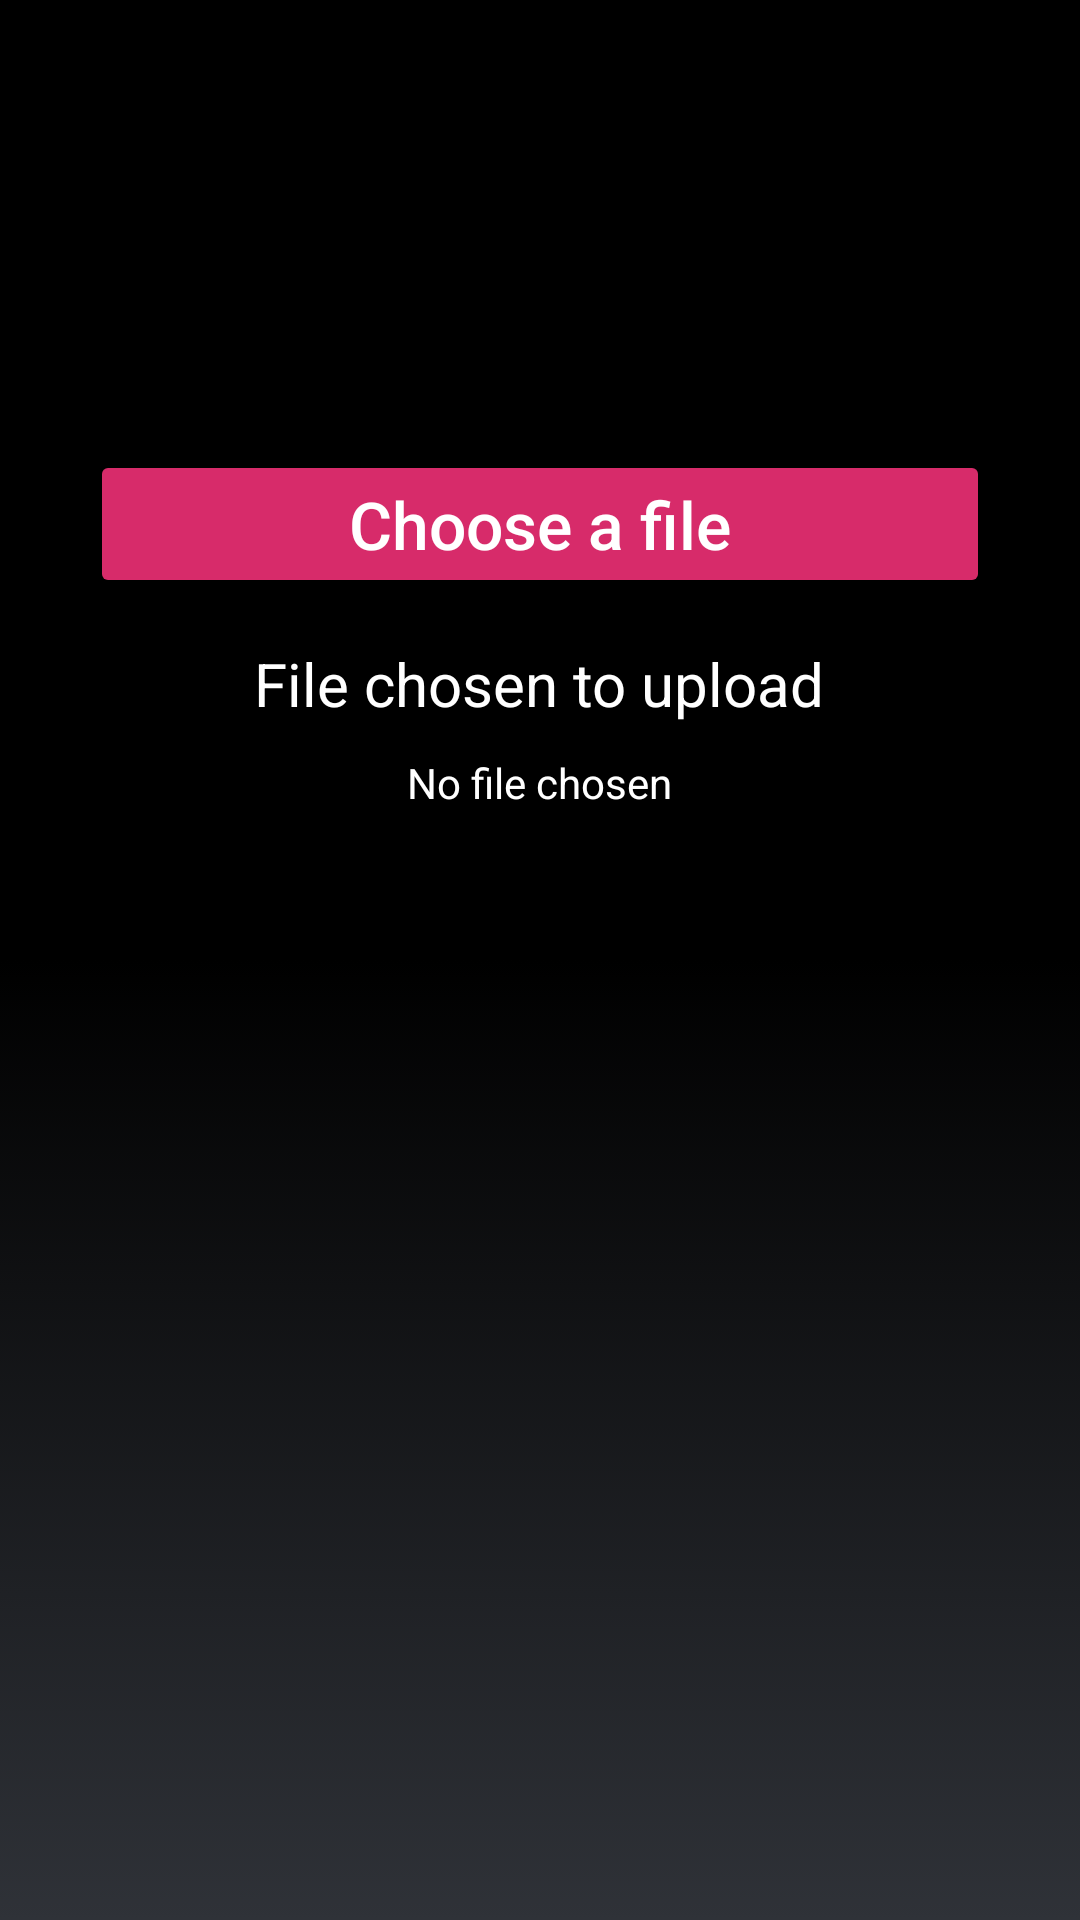

The Android layout XML behind this screen, and the referenced resources:
<!-- AndroidManifest.xml: application theme AppTheme -->
<!-- res/layout/fragment_upload.xml -->
<?xml version="1.0" encoding="utf-8"?>
<RelativeLayout xmlns:android="http://schemas.android.com/apk/res/android"
    xmlns:app="http://schemas.android.com/apk/res-auto"
    android:layout_width="match_parent"
    android:layout_height="match_parent"
    android:background="@drawable/gradient_background">

    <LinearLayout
        android:layout_width="match_parent"
        android:layout_height="match_parent"
        android:orientation="vertical">

        <Button
            android:id="@+id/chooseFileBtn"
            android:layout_width="300dp"
            android:layout_height="wrap_content"
            android:layout_gravity="center"
            android:layout_marginTop="150dp"
            android:text="@string/choose_a_file"
            android:textAllCaps="false"
            android:textColor="@color/white"
            android:textSize="22sp"
            android:theme="@style/MyButton" />

        <TextView
            android:id="@+id/fileChosenText"
            android:layout_width="wrap_content"
            android:layout_height="wrap_content"
            android:layout_gravity="center"
            android:layout_marginTop="15dp"
            android:text="@string/file_chosen_to_upload"
            android:textColor="@color/white"
            android:textSize="20sp" />

        <TextView
            android:id="@+id/filePath"
            android:layout_width="wrap_content"
            android:layout_height="wrap_content"
            android:layout_gravity="center"
            android:layout_marginTop="10dp"
            android:text="@string/no_file_chosen"
            android:textColor="@color/white" />

        <Button
            android:id="@+id/uploadBtn"
            android:layout_width="300dp"
            android:layout_height="wrap_content"
            android:layout_gravity="center"
            android:layout_margin="10dp"
            android:text="@string/start_upload_process"
            android:textAllCaps="false"
            android:textColor="@color/white"
            android:textSize="20sp"
            android:theme="@style/MyButton"
            android:background="@color/indigo"
            android:visibility="gone" />

        <com.mikhaellopez.circularprogressbar.CircularProgressBar
            android:id="@+id/progressBar"
            android:layout_width="wrap_content"
            android:layout_height="135dp"
            android:layout_gravity="center"
            android:visibility="gone"
            app:cpb_background_progressbar_color="#eeaeff"
            app:cpb_background_progressbar_width="5dp"
            app:cpb_progress="0"
            app:cpb_progressbar_color="#c801ff"
            app:cpb_progressbar_width="5dp" />

        <TextView
            android:id="@+id/progress"
            android:layout_width="wrap_content"
            android:layout_height="wrap_content"
            android:layout_gravity="center"
            android:layout_marginTop="-75dp"
            android:text="0%"
            android:textColor="@color/white"
            android:visibility="gone" />

    </LinearLayout>

</RelativeLayout>
<!-- resources referenced by this layout -->
<resources>
  <color name="indigo">#863084</color>
  <color name="white">#ffffff</color>
  <!-- drawable gradient_background (drawable-v24) -->
  <?xml version="1.0" encoding="utf-8"?>
  <selector xmlns:android="http://schemas.android.com/apk/res/android">
      <item>
          <shape>
              <gradient
                  android:angle="90"
                  android:endColor="#000000"
                  android:centerColor="#000000"
                  android:startColor="#2f3238"
                  android:type="linear" />
          </shape>
      </item>
  </selector>
  <string name="choose_a_file">Choose a file</string>
  <string name="file_chosen_to_upload">File chosen to upload</string>
  <string name="no_file_chosen">No file chosen</string>
  <string name="start_upload_process">Start upload process</string>
  <style name="MyButton" parent="Theme.AppCompat.Light">
          <item name="colorControlHighlight">@color/indigo</item>
          <item name="colorButtonNormal">@color/pink</item>
      </style>
  <style name="AppTheme" parent="Theme.AppCompat.Light.NoActionBar">
          
          <item name="colorPrimary">@color/colorPrimary</item>
          <item name="colorPrimaryDark">@color/colorPrimaryDark</item>
          <item name="colorAccent">@color/colorAccent</item>
      </style>
  <color name="pink">#d72b6a</color>
  <color name="colorPrimary">#3F51B5</color>
  <color name="colorPrimaryDark">#303F9F</color>
  <color name="colorAccent">#FF4081</color>
</resources>
